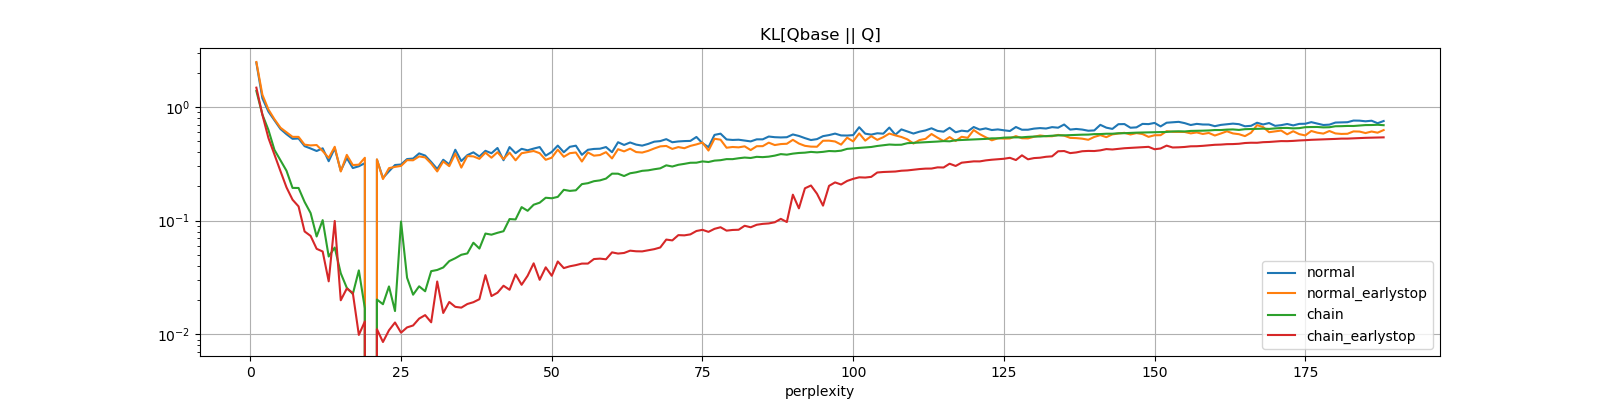

Source data for this figure (header and first rows):
perplexity, normal, normal_earlystop, chain, chain_earlystop
1, 2.448, 2.487, 1.383, 1.48
2, 1.192, 1.281, 0.8572, 0.8541
3, 0.9109, 0.9515, 0.6284, 0.5338
4, 0.7623, 0.7803, 0.4196, 0.3807
5, 0.6405, 0.6571, 0.3396, 0.2727
6, 0.5761, 0.5991, 0.2749, 0.1963
7, 0.5251, 0.5463, 0.1943, 0.153
8, 0.5284, 0.5461, 0.194, 0.1335
9, 0.4524, 0.4664, 0.1463, 0.08042
10, 0.4316, 0.4594, 0.1167, 0.07345
11, 0.4101, 0.4628, 0.07264, 0.05658
12, 0.4331, 0.4098, 0.1011, 0.05358
13, 0.3334, 0.3566, 0.0484, 0.02929
14, 0.4334, 0.4466, 0.05807, 0.09944
15, 0.275, 0.2709, 0.03449, 0.01996
16, 0.3557, 0.3792, 0.02571, 0.02531
17, 0.2904, 0.3086, 0.02265, 0.02315
18, 0.3011, 0.3109, 0.03656, 0.009894
19, 0.3208, 0.3577, 0.01695, 0.01301
20, 0.0, 0.0, 0.0, 0.0
21, 0.3444, 0.3461, 0.02025, 0.01112
22, 0.2377, 0.2325, 0.01843, 0.008573
23, 0.2718, 0.2899, 0.02641, 0.01087
24, 0.3089, 0.2974, 0.01605, 0.01273
25, 0.312, 0.3033, 0.09831, 0.01036
26, 0.3485, 0.3407, 0.0315, 0.01152
27, 0.3518, 0.3398, 0.02235, 0.01198
28, 0.3906, 0.3678, 0.02649, 0.01377
29, 0.374, 0.3601, 0.02395, 0.01478
30, 0.3285, 0.3179, 0.03599, 0.01278
31, 0.2847, 0.2712, 0.03687, 0.02919
32, 0.3436, 0.3319, 0.03877, 0.01543
33, 0.3125, 0.3018, 0.04411, 0.01929
34, 0.4207, 0.389, 0.04678, 0.01747
35, 0.3347, 0.2931, 0.05016, 0.0172
36, 0.3771, 0.3704, 0.05154, 0.01851
37, 0.3992, 0.3677, 0.06403, 0.01919
38, 0.3671, 0.35, 0.05688, 0.02039
39, 0.4117, 0.3966, 0.07709, 0.03321
40, 0.3919, 0.3581, 0.07533, 0.02173
41, 0.4362, 0.4003, 0.07825, 0.02326
42, 0.3402, 0.3481, 0.0808, 0.02679
43, 0.444, 0.3969, 0.1033, 0.02468
44, 0.3926, 0.3396, 0.1026, 0.03367
45, 0.4287, 0.392, 0.1316, 0.02731
46, 0.4159, 0.4014, 0.1222, 0.03281
47, 0.4307, 0.4102, 0.1382, 0.04218
48, 0.4443, 0.3924, 0.144, 0.0302
49, 0.3733, 0.3433, 0.1592, 0.03889
50, 0.4025, 0.3582, 0.1575, 0.03279
51, 0.4576, 0.4216, 0.162, 0.04378
52, 0.3999, 0.365, 0.1869, 0.03829
53, 0.4465, 0.3924, 0.1828, 0.03972
54, 0.4568, 0.3981, 0.185, 0.04067
55, 0.3795, 0.3316, 0.2098, 0.04195
56, 0.4204, 0.3982, 0.2137, 0.04196
57, 0.4277, 0.3732, 0.2225, 0.046
58, 0.4297, 0.3779, 0.2262, 0.04638
59, 0.4443, 0.4006, 0.2346, 0.04577
60, 0.4004, 0.3527, 0.2593, 0.05265
... 128 more rows
